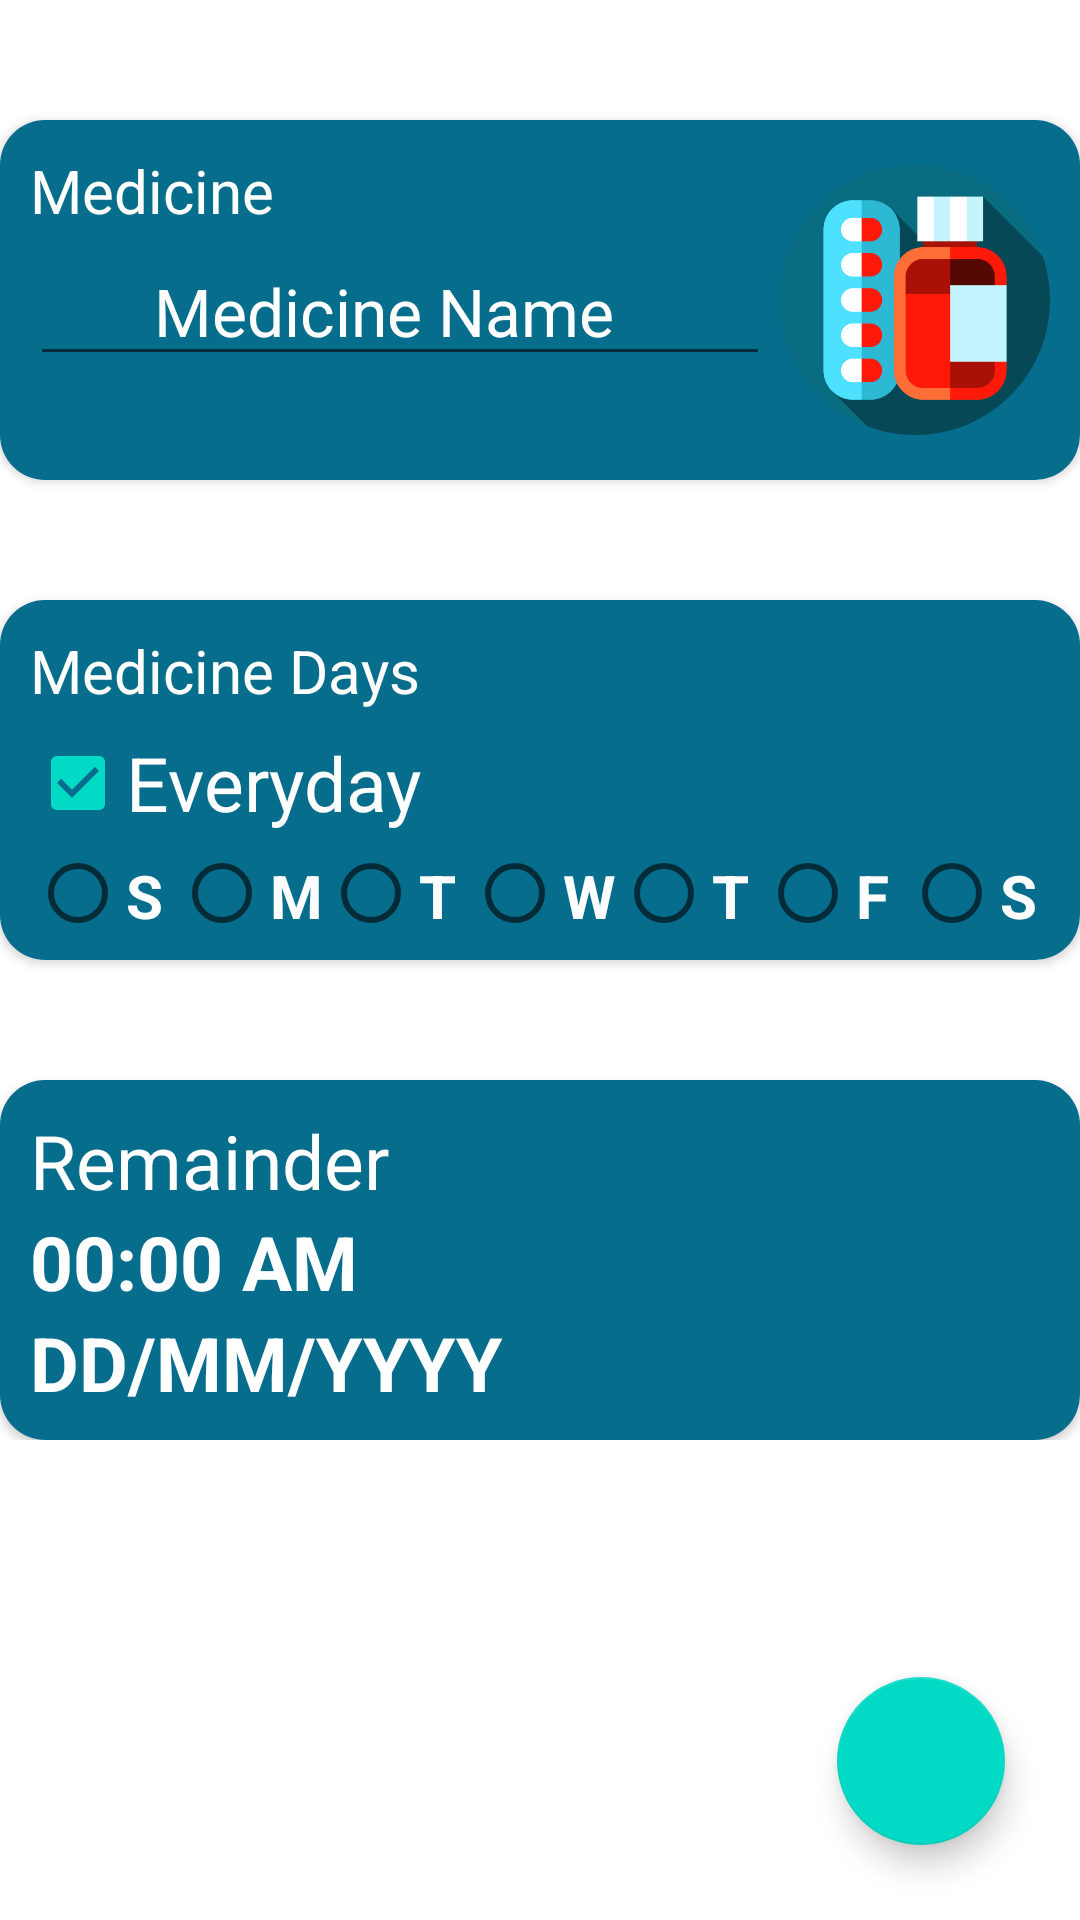

The Android layout XML behind this screen, and the referenced resources:
<!-- AndroidManifest.xml: application theme Theme.MedRem -->
<!-- res/layout/activity_add_med.xml -->
<?xml version="1.0" encoding="utf-8"?>
<RelativeLayout xmlns:android="http://schemas.android.com/apk/res/android"
    xmlns:app="http://schemas.android.com/apk/res-auto"
    xmlns:tools="http://schemas.android.com/tools"
    android:layout_width="match_parent"
    android:layout_height="match_parent"
    tools:context=".AddMed">








    <LinearLayout
        android:layout_width="match_parent"
        android:layout_height="wrap_content"
        android:orientation="vertical">

        <androidx.cardview.widget.CardView
            android:layout_width="match_parent"
            android:layout_height="120dp"
            android:layout_marginTop="40dp"
            app:cardCornerRadius="15dp">
            <RelativeLayout
                android:layout_width="match_parent"
                android:layout_height="match_parent"
                android:padding="10dp"
                android:background="#076D8C">

                <TextView
                    android:id="@+id/cvTxtMed"
                    android:layout_width="wrap_content"
                    android:layout_height="wrap_content"
                    android:text="Medicine "
                    android:textColor="@color/white"
                    android:textSize="20sp" />

                <EditText
                    android:layout_width="wrap_content"
                    android:layout_height="wrap_content"
                    android:layout_below="@+id/cvTxtMed"
                    android:layout_marginTop="2dp"
                    android:hint="       Medicine Name         "
                    android:textColorHint="@color/white"
                    android:textSize="22sp" />

                <ImageView
                    android:id="@+id/ClickedMed"
                    android:layout_width="90dp"
                    android:layout_height="100dp"
                    android:layout_alignParentEnd="true"
                    android:layout_alignParentRight="true"
                    android:maxHeight="100dp"
                    android:src="@drawable/medicine" />
            </RelativeLayout>

        </androidx.cardview.widget.CardView>

        <androidx.cardview.widget.CardView
            android:layout_width="match_parent"
            android:layout_height="120dp"
            android:layout_marginTop="40dp"
            app:cardCornerRadius="15dp">
            <LinearLayout
                android:layout_width="match_parent"
                android:layout_height="match_parent"
                android:padding="10dp"
                android:background="#076D8C"
                android:orientation="vertical">

                <TextView
                    android:id="@+id/cvTxtMed2"
                    android:layout_width="wrap_content"
                    android:layout_height="wrap_content"
                    android:text="Medicine Days "
                    android:textColor="@color/white"
                    android:textSize="20sp" />

               <CheckBox
                   android:layout_width="wrap_content"
                   android:layout_height="wrap_content"
                   android:checked="true"
                   android:layout_below="@id/cvTxtMed2"
                   android:text="Everyday"
                   android:textColor="@color/white"
                   android:textSize="25sp"/>
                <LinearLayout
                    android:layout_width="wrap_content"
                    android:layout_height="wrap_content"
                    android:orientation="horizontal"
                    >

                    <RadioButton
                        android:layout_width="wrap_content"
                        android:layout_height="wrap_content"
                        android:text="S"
                        android:textColor="@color/white"
                        android:textStyle="bold"
                        android:textSize="20sp"
                        android:checked="false"/>
                    <RadioButton
                        android:layout_width="wrap_content"
                        android:layout_height="wrap_content"
                        android:text="M"
                        android:textColor="@color/white"
                        android:textStyle="bold"
                        android:textSize="20sp"
                        android:checked="false"/>
                    <RadioButton
                        android:layout_width="wrap_content"
                        android:layout_height="wrap_content"
                        android:text="T"
                        android:textColor="@color/white"
                        android:textStyle="bold"
                        android:textSize="20sp"
                        android:checked="false"/>
                    <RadioButton
                        android:layout_width="wrap_content"
                        android:layout_height="wrap_content"
                        android:text="W"
                        android:textColor="@color/white"
                        android:textStyle="bold"
                        android:textSize="20sp"
                        android:checked="false"/>
                    <RadioButton
                        android:layout_width="wrap_content"
                        android:layout_height="wrap_content"
                        android:text="T"
                        android:textColor="@color/white"
                        android:textStyle="bold"
                        android:textSize="20sp"
                        android:checked="false"/>
                    <RadioButton
                        android:layout_width="wrap_content"
                        android:layout_height="wrap_content"
                        android:text="F"
                        android:textColor="@color/white"
                        android:textStyle="bold"
                        android:textSize="20sp"
                        android:checked="false"/>
                    <RadioButton
                        android:layout_width="wrap_content"
                        android:layout_height="wrap_content"
                        android:text="S"
                        android:textColor="@color/white"
                        android:textStyle="bold"
                        android:textSize="20sp"
                        android:checked="false"/>

                </LinearLayout>

            </LinearLayout>

        </androidx.cardview.widget.CardView>

        <androidx.cardview.widget.CardView
            android:layout_width="match_parent"
            android:layout_height="120dp"
            android:layout_marginTop="40dp"
            app:cardCornerRadius="15dp">
            <RelativeLayout
                android:layout_width="match_parent"
                android:layout_height="match_parent"
                android:padding="10dp"
                android:background="#076D8C">

                <TextView
                    android:id="@+id/cvTxtMed1"
                    android:layout_width="wrap_content"
                    android:layout_height="wrap_content"
                    android:text="Remainder"
                    android:textColor="@color/white"
                    android:textSize="25sp" />

                <TextView
                    android:id="@+id/timeRemainder"
                    android:layout_width="wrap_content"
                    android:layout_height="wrap_content"
                    android:layout_below="@id/cvTxtMed1"
                    android:text="00:00 AM"
                    android:textColor="@color/white"
                    android:textSize="25sp"
                    android:textStyle="bold"
                    />

                <TextView
                    android:id="@+id/dateRemainder"
                    android:layout_width="wrap_content"
                    android:layout_height="wrap_content"
                    android:layout_below="@+id/timeRemainder"
                    android:text="DD/MM/YYYY"
                    android:textColor="@color/white"
                    android:textSize="25sp"
                    android:textStyle="bold" />

            </RelativeLayout>

        </androidx.cardview.widget.CardView>

    </LinearLayout>

    <com.google.android.material.floatingactionbutton.FloatingActionButton
        android:layout_width="wrap_content"
        android:layout_height="wrap_content"
        android:layout_alignParentEnd="true"
        android:layout_alignParentRight="true"
        android:layout_alignParentBottom="true"
        android:layout_marginEnd="25dp"
        android:layout_marginBottom="25dp"
        android:src="@drawable/ic_baseline_check_24"

        />




</RelativeLayout>
<!-- resources referenced by this layout -->
<resources>
  <!-- drawable medicine: png bitmap (drawable-v24, 26148 bytes) -->
  <style name="Theme.MedRem" parent="Theme.MaterialComponents.DayNight.DarkActionBar">
          
          <item name="colorPrimary">@color/purple_500</item>
          <item name="colorPrimaryVariant">@color/purple_700</item>
          <item name="colorOnPrimary">@color/white</item>
          
          <item name="colorSecondary">@color/teal_200</item>
          <item name="colorSecondaryVariant">@color/teal_700</item>
          <item name="colorOnSecondary">@color/black</item>
          
          <item name="android:statusBarColor" tools:targetApi="l">?attr/colorPrimaryVariant</item>
          
      </style>
  <!-- not gathered from this repository: default colours our renderer supplied (Android Studio template values) -->
  <color name="purple_500">#FF6200EE</color>
  <color name="purple_700">#FF3700B3</color>
  <color name="teal_200">#FF03DAC5</color>
  <color name="teal_700">#FF018786</color>
  <color name="black">#FF000000</color>
  <color name="white">#FFFFFFFF</color>
</resources>
